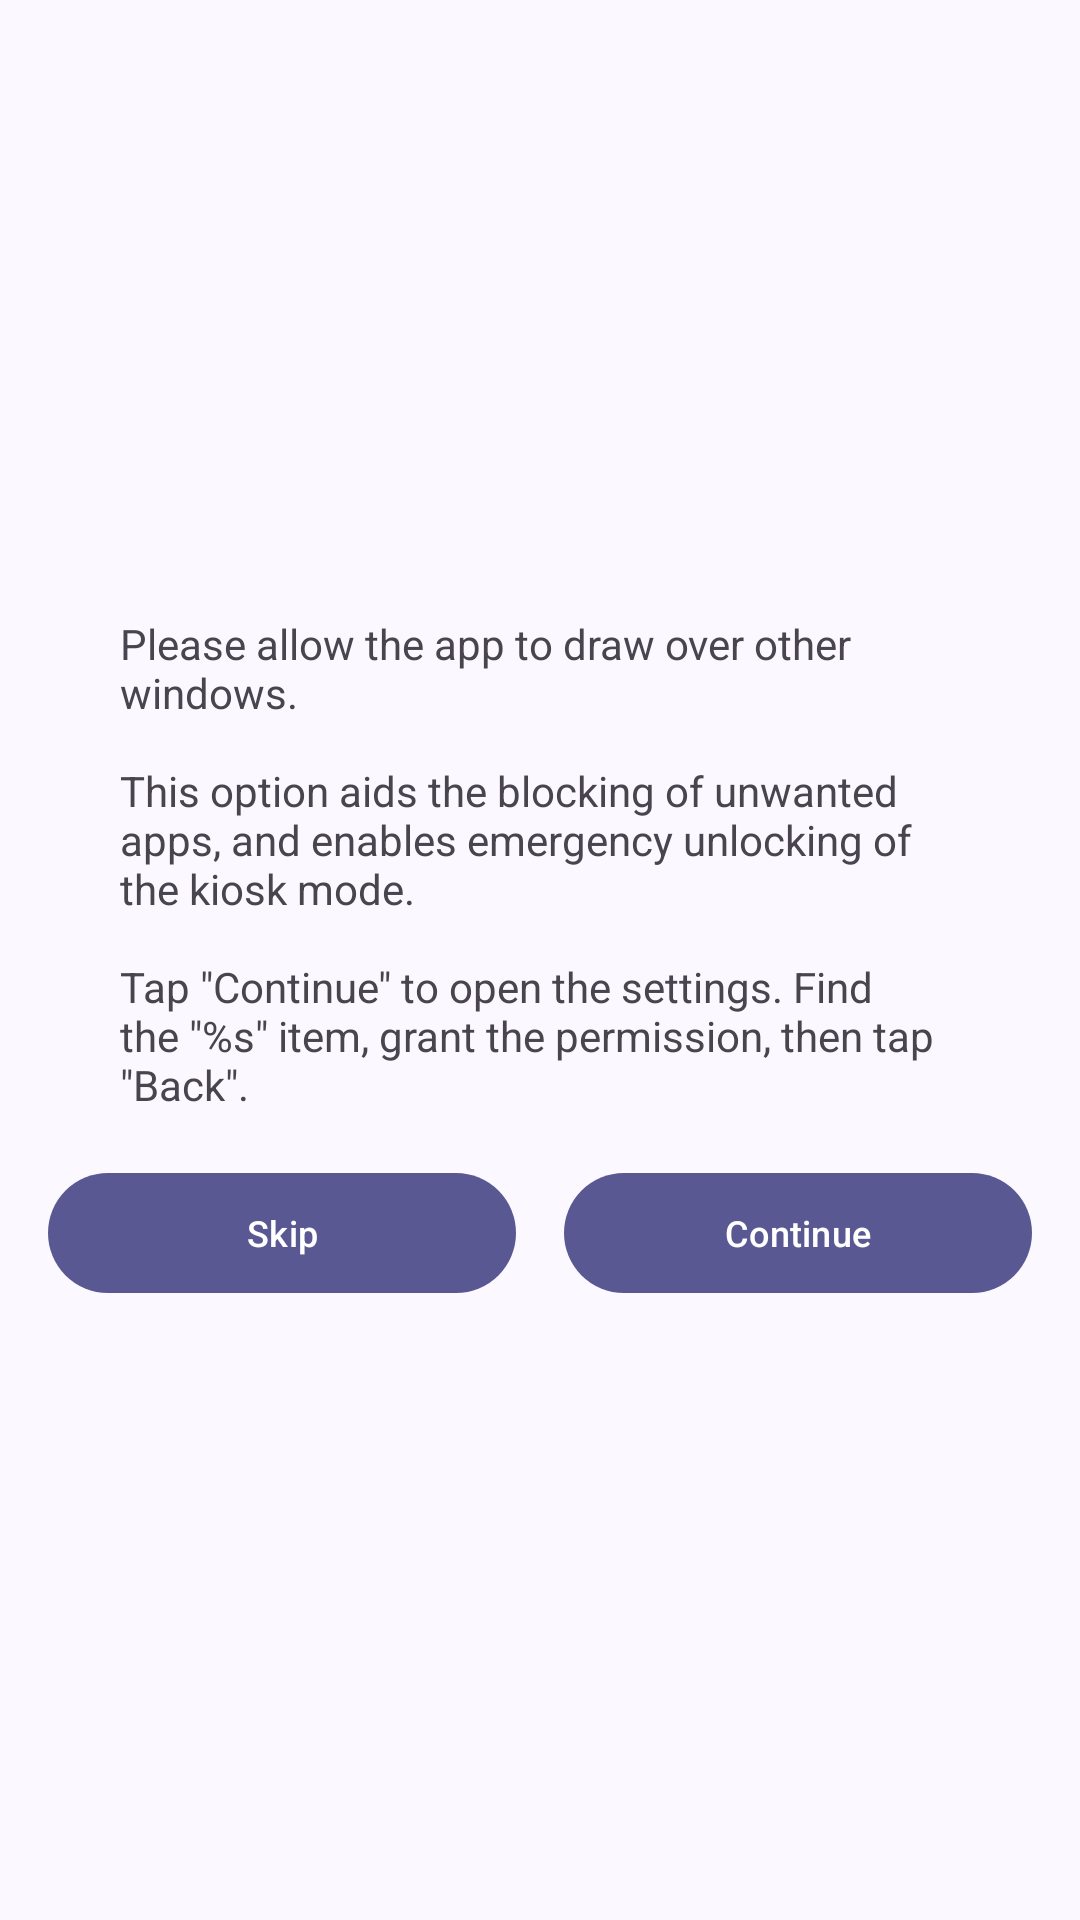

This screen was rendered from an Android layout file. Write that file and the resources it references.
<!-- AndroidManifest.xml: application theme AppTheme -->
<!-- res/layout/dialog_overlay_settings.xml -->
<?xml version="1.0" encoding="utf-8"?>
<layout xmlns:android="http://schemas.android.com/apk/res/android"
        xmlns:tools="http://schemas.android.com/tools"
        xmlns:bind="http://schemas.android.com/apk/res-auto">

    <LinearLayout
          android:orientation="vertical"
          android:layout_width="wrap_content"
          android:layout_height="match_parent"
          android:gravity="center"
          android:paddingTop="@dimen/activity_vertical_margin"
          android:paddingBottom="@dimen/activity_vertical_margin"
          android:paddingLeft="@dimen/activity_horizontal_margin"
          android:paddingRight="@dimen/activity_horizontal_margin"
          tools:context="org.laborato.mdmlab.launcher.ui.MainActivity">

        <com.google.android.material.textview.MaterialTextView
            android:id="@+id/hint"
            android:layout_width="@dimen/dialog_enter_device_id_width"
            android:layout_height="wrap_content"
            android:text="@string/dialog_overlay_settings_title"
            android:layout_marginBottom="@dimen/activity_horizontal_margin"/>

        <LinearLayout
            android:layout_width="match_parent"
            android:layout_height="wrap_content"
            android:gravity="center"
            android:orientation="horizontal">

            <com.google.android.material.button.MaterialButton
                android:layout_width="0dp"
                android:layout_weight="1"
                android:layout_height="wrap_content"
                android:layout_marginRight="8dp"
                android:text="@string/dialog_accessibility_service_skip"
                android:textSize="@dimen/button_text_size"
                android:onClick="overlayWithoutPermission"/>

            <com.google.android.material.button.MaterialButton
                android:layout_width="0dp"
                android:layout_weight="1"
                android:layout_height="wrap_content"
                android:layout_marginLeft="8dp"
                android:text="@string/dialog_accessibility_service_continue"
                android:textSize="@dimen/button_text_size"
                android:onClick="continueOverlay"/>

        </LinearLayout>

    </LinearLayout>

</layout>
<!-- resources referenced by this layout -->
<resources>
  <dimen name="activity_horizontal_margin">16dp</dimen>
  <dimen name="activity_vertical_margin">16dp</dimen>
  <dimen name="button_text_size">12dp</dimen>
  <dimen name="dialog_enter_device_id_width">280dp</dimen>
  <string name="dialog_accessibility_service_continue">Continue</string>
  <string name="dialog_accessibility_service_skip">Skip</string>
  <string name="dialog_overlay_settings_title">Please allow the app to draw over other windows.\n\nThis option aids the blocking of unwanted apps, and enables emergency unlocking of the kiosk mode.\n\nTap \"Continue\" to open the settings. Find the \"%s\" item, grant the permission, then tap \"Back\".</string>
  <style name="Widget.LabMDM.Button" parent="Widget.Material3.Button">
          <item name="android:minWidth">16dp</item>
          <item name="android:textAppearance">?attr/textAppearanceBodySmall</item>
      </style>
  <color name="md_theme_primary">#5A5892</color>
  <color name="md_theme_onPrimary">#FFFFFF</color>
  <color name="md_theme_primaryContainer">#E2DFFF</color>
  <color name="md_theme_onPrimaryContainer">#424178</color>
  <color name="md_theme_secondary">#5E5C71</color>
  <color name="md_theme_onSecondary">#FFFFFF</color>
  <color name="md_theme_secondaryContainer">#E3E0F9</color>
  <color name="md_theme_onSecondaryContainer">#464559</color>
  <color name="md_theme_tertiary">#7A5368</color>
  <color name="md_theme_onTertiary">#FFFFFF</color>
  <color name="md_theme_tertiaryContainer">#FFD8EA</color>
  <color name="md_theme_onTertiaryContainer">#603C50</color>
  <color name="md_theme_error">#BA1A1A</color>
  <color name="md_theme_onError">#FFFFFF</color>
  <color name="md_theme_errorContainer">#FFDAD6</color>
  <color name="md_theme_onErrorContainer">#93000A</color>
  <color name="md_theme_background">#FCF8FF</color>
  <color name="md_theme_onBackground">#1B1B21</color>
  <color name="md_theme_surface">#FCF8FF</color>
  <color name="md_theme_onSurface">#1B1B21</color>
  <color name="md_theme_surfaceVariant">#E4E1EC</color>
  <color name="md_theme_onSurfaceVariant">#47464F</color>
  <color name="md_theme_outline">#787680</color>
  <color name="md_theme_outlineVariant">#C8C5D0</color>
  <color name="md_theme_inverseSurface">#313036</color>
  <color name="md_theme_inverseOnSurface">#F3EFF7</color>
  <color name="md_theme_inversePrimary">#C3C0FF</color>
  <color name="md_theme_primaryFixed">#E2DFFF</color>
  <color name="md_theme_onPrimaryFixed">#16134A</color>
  <color name="md_theme_primaryFixedDim">#C3C0FF</color>
  <color name="md_theme_onPrimaryFixedVariant">#424178</color>
  <color name="md_theme_secondaryFixed">#E3E0F9</color>
  <color name="md_theme_onSecondaryFixed">#1A1A2C</color>
  <color name="md_theme_secondaryFixedDim">#C7C4DD</color>
  <color name="md_theme_onSecondaryFixedVariant">#464559</color>
  <color name="md_theme_tertiaryFixed">#FFD8EA</color>
  <color name="md_theme_onTertiaryFixed">#2F1124</color>
  <color name="md_theme_tertiaryFixedDim">#EAB9D2</color>
  <color name="md_theme_onTertiaryFixedVariant">#603C50</color>
  <color name="md_theme_surfaceDim">#DCD9E0</color>
  <color name="md_theme_surfaceBright">#FCF8FF</color>
  <color name="md_theme_surfaceContainerLowest">#FFFFFF</color>
  <color name="md_theme_surfaceContainerLow">#F6F2FA</color>
  <color name="md_theme_surfaceContainer">#F0ECF4</color>
  <color name="md_theme_surfaceContainerHigh">#EAE7EF</color>
  <color name="md_theme_surfaceContainerHighest">#E5E1E9</color>
</resources>
